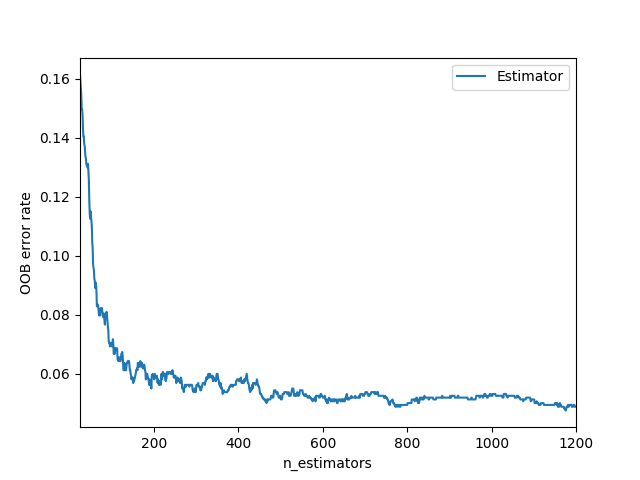

Data behind this chart, as committed beside it:
0, 1
25, 0.1615
26, 0.159
27, 0.1566
28, 0.1547
29, 0.1498
30, 0.1498
31, 0.1479
32, 0.1436
33, 0.1405
34, 0.1405
35, 0.138
36, 0.1374
37, 0.1355
38, 0.1337
39, 0.133
40, 0.1312
41, 0.1306
42, 0.1306
43, 0.13
44, 0.1312
45, 0.1281
46, 0.1256
47, 0.1188
48, 0.1145
49, 0.1126
50, 0.1151
51, 0.1132
52, 0.112
53, 0.1101
54, 0.1046
55, 0.1027
56, 0.09715
57, 0.09592
58, 0.0953
59, 0.0922
60, 0.09158
61, 0.08911
62, 0.09097
63, 0.09035
64, 0.08787
65, 0.08292
66, 0.08354
67, 0.08354
68, 0.08292
69, 0.08168
70, 0.07983
71, 0.08045
72, 0.08045
73, 0.07983
74, 0.0823
75, 0.08106
76, 0.08168
77, 0.0823
78, 0.08106
79, 0.08045
80, 0.07921
81, 0.07983
82, 0.08045
83, 0.07797
84, 0.07673
... 1,116 more rows
